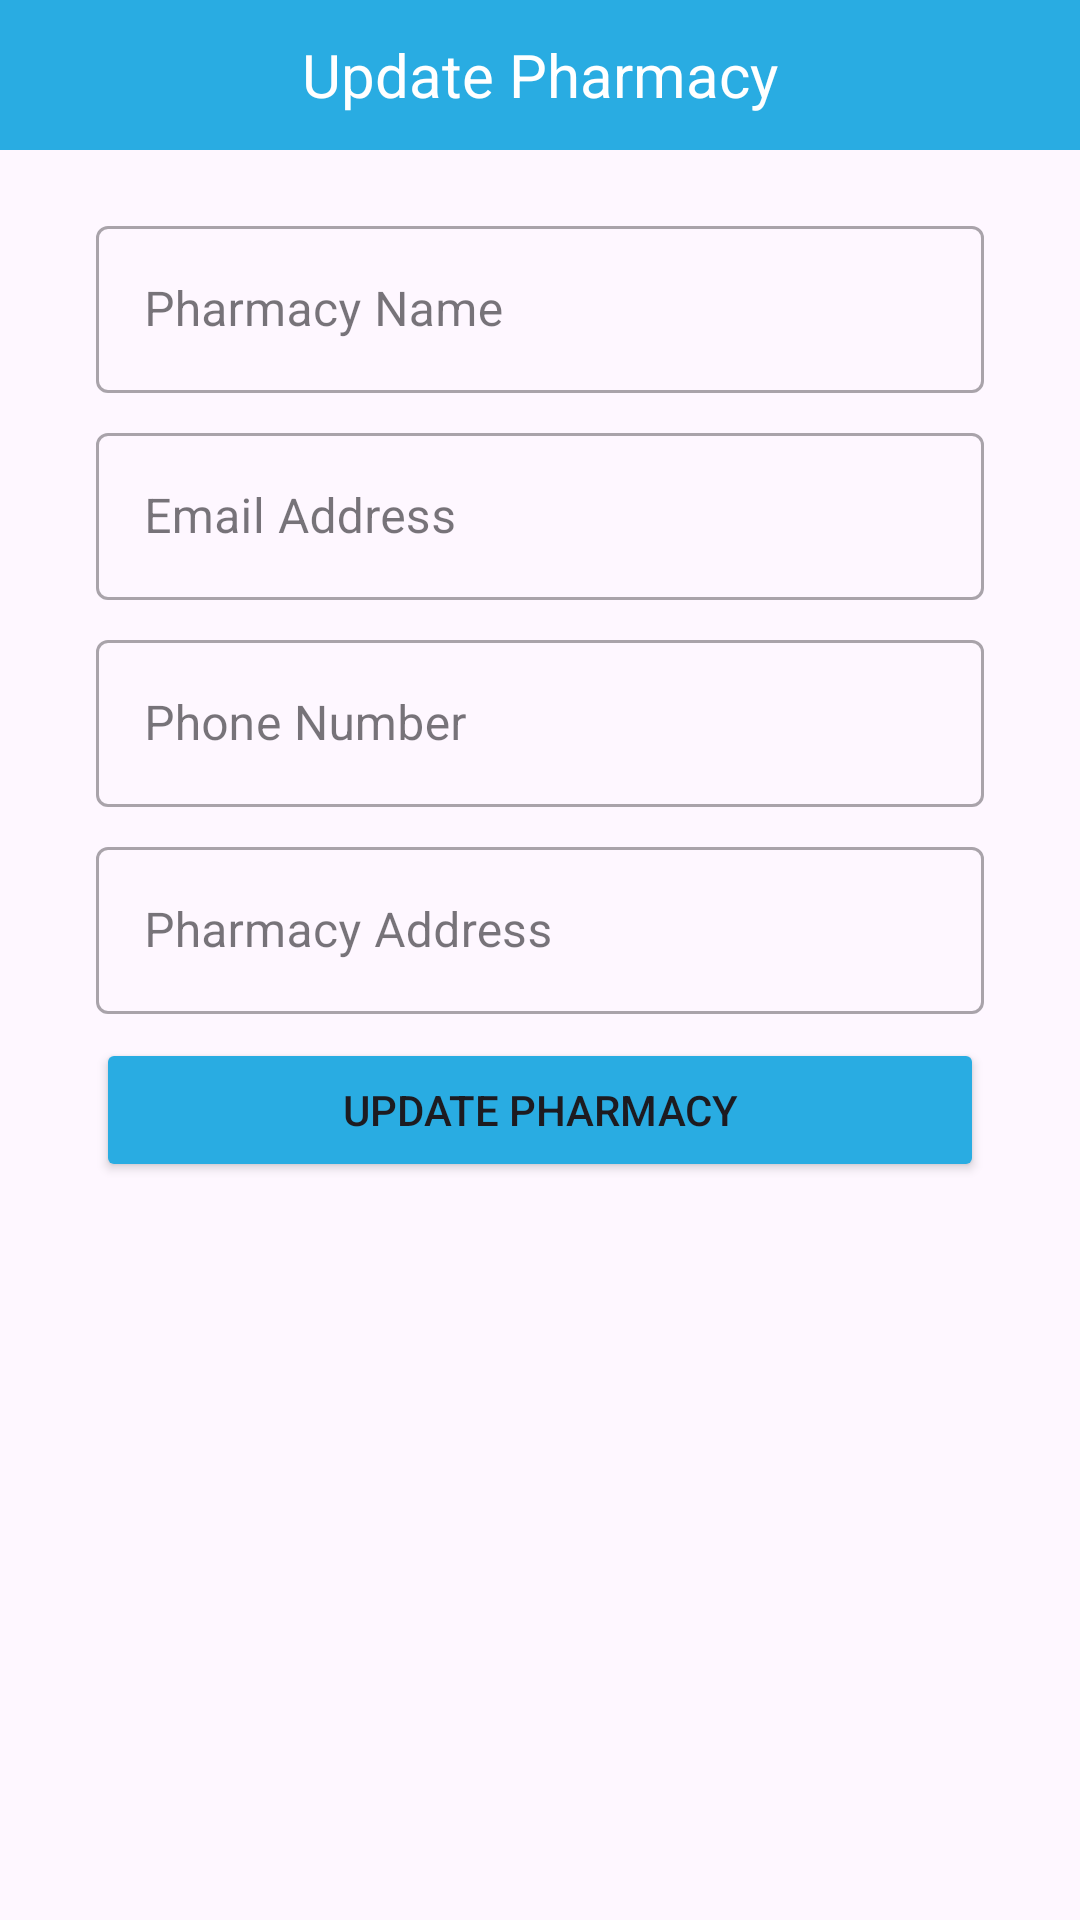

Layout XML and referenced resources for this Android screen:
<!-- AndroidManifest.xml: application theme Theme.Pharm -->
<!-- res/layout/admin_update_pharmacy_popup.xml -->
<?xml version="1.0" encoding="utf-8"?>
<LinearLayout xmlns:android="http://schemas.android.com/apk/res/android"
    android:layout_width="match_parent"
    android:layout_height="match_parent"
    xmlns:app="http://schemas.android.com/apk/res-auto"
    android:orientation="vertical">

    <TextView
        android:layout_width="match_parent"
        android:layout_height="50dp"
        android:text="@string/edit"
        android:textSize="20sp"
        android:background="@color/blue2"
        android:textColor="@color/white"
        android:gravity="center"/>

    <com.google.android.material.textfield.TextInputLayout

        style="@style/Widget.MaterialComponents.TextInputLayout.OutlinedBox"

        android:layout_width="match_parent"
        android:layout_height="wrap_content"
        android:layout_marginStart="32dp"
        android:layout_marginTop="20dp"
        android:layout_marginEnd="32dp"
        android:hint="@string/pharmacy">

        <com.google.android.material.textfield.TextInputEditText
            android:id="@+id/pharmacy"
            android:layout_width="match_parent"
            android:layout_height="wrap_content"
            android:inputType="textPersonName" />

    </com.google.android.material.textfield.TextInputLayout>


    <com.google.android.material.textfield.TextInputLayout

        style="@style/Widget.MaterialComponents.TextInputLayout.OutlinedBox"

        android:layout_width="match_parent"
        android:layout_height="wrap_content"
        android:layout_marginStart="32dp"
        android:layout_marginTop="8dp"
        android:layout_marginEnd="32dp"
        android:hint="@string/email"
        app:startIconDrawable="@drawable/email">

        <com.google.android.material.textfield.TextInputEditText
            android:id="@+id/email"
            android:layout_width="match_parent"
            android:layout_height="wrap_content"
            android:inputType="textEmailAddress" />

    </com.google.android.material.textfield.TextInputLayout>

    <com.google.android.material.textfield.TextInputLayout

        style="@style/Widget.MaterialComponents.TextInputLayout.OutlinedBox"

        android:layout_width="match_parent"
        android:layout_height="wrap_content"
        android:layout_marginStart="32dp"
        android:layout_marginTop="8dp"
        android:layout_marginEnd="32dp"
        android:hint="@string/phone"
        app:startIconDrawable="@drawable/phone">

        <com.google.android.material.textfield.TextInputEditText
            android:id="@+id/phone"
            android:layout_width="match_parent"
            android:layout_height="wrap_content"
            android:inputType="number" />

    </com.google.android.material.textfield.TextInputLayout>

    <com.google.android.material.textfield.TextInputLayout

        style="@style/Widget.MaterialComponents.TextInputLayout.OutlinedBox"

        android:layout_width="match_parent"
        android:layout_height="wrap_content"
        android:layout_marginStart="32dp"
        android:layout_marginTop="8dp"
        android:layout_marginEnd="32dp"
        android:hint="@string/pharm_address">

        <com.google.android.material.textfield.TextInputEditText
            android:id="@+id/address"
            android:layout_width="match_parent"
            android:layout_height="wrap_content"
            android:inputType="textImeMultiLine" />

    </com.google.android.material.textfield.TextInputLayout>


    <Button
        android:id="@+id/create"
        android:layout_width="match_parent"
        android:layout_height="wrap_content"
        android:layout_marginStart="32dp"
        android:layout_marginTop="8dp"
        android:layout_marginEnd="32dp"
        android:backgroundTint="@color/blue2"
        android:text="@string/update_pharm" />


</LinearLayout>
<!-- resources referenced by this layout -->
<resources>
  <color name="blue2">#29ACE2</color>
  <color name="white">#FFFFFFFF</color>
  <string name="edit">Update Pharmacy</string>
  <string name="email">Email Address</string>
  <string name="pharm_address">Pharmacy Address</string>
  <string name="pharmacy">Pharmacy Name</string>
  <string name="phone">Phone Number</string>
  <string name="update_pharm">Update Pharmacy</string>
  <style name="Theme.Pharm" parent="Base.Theme.Pharm" />
  <style name="Base.Theme.Pharm" parent="Theme.Material3.DayNight.NoActionBar">
          <item name="colorPrimary">@color/blue</item>
          <item name="colorPrimaryVariant">@color/blue2</item>
          <item name="colorOnPrimary">@color/white</item>
          
          <item name="colorSecondary">@color/blue</item>
          <item name="colorSecondaryVariant">@color/blue2</item>
          <item name="colorOnSecondary">@color/black</item>
          
          <item name="android:statusBarColor">?attr/colorPrimaryVariant</item>
      </style>
  <color name="blue">#1473C0</color>
  <color name="black">#FF000000</color>
</resources>
